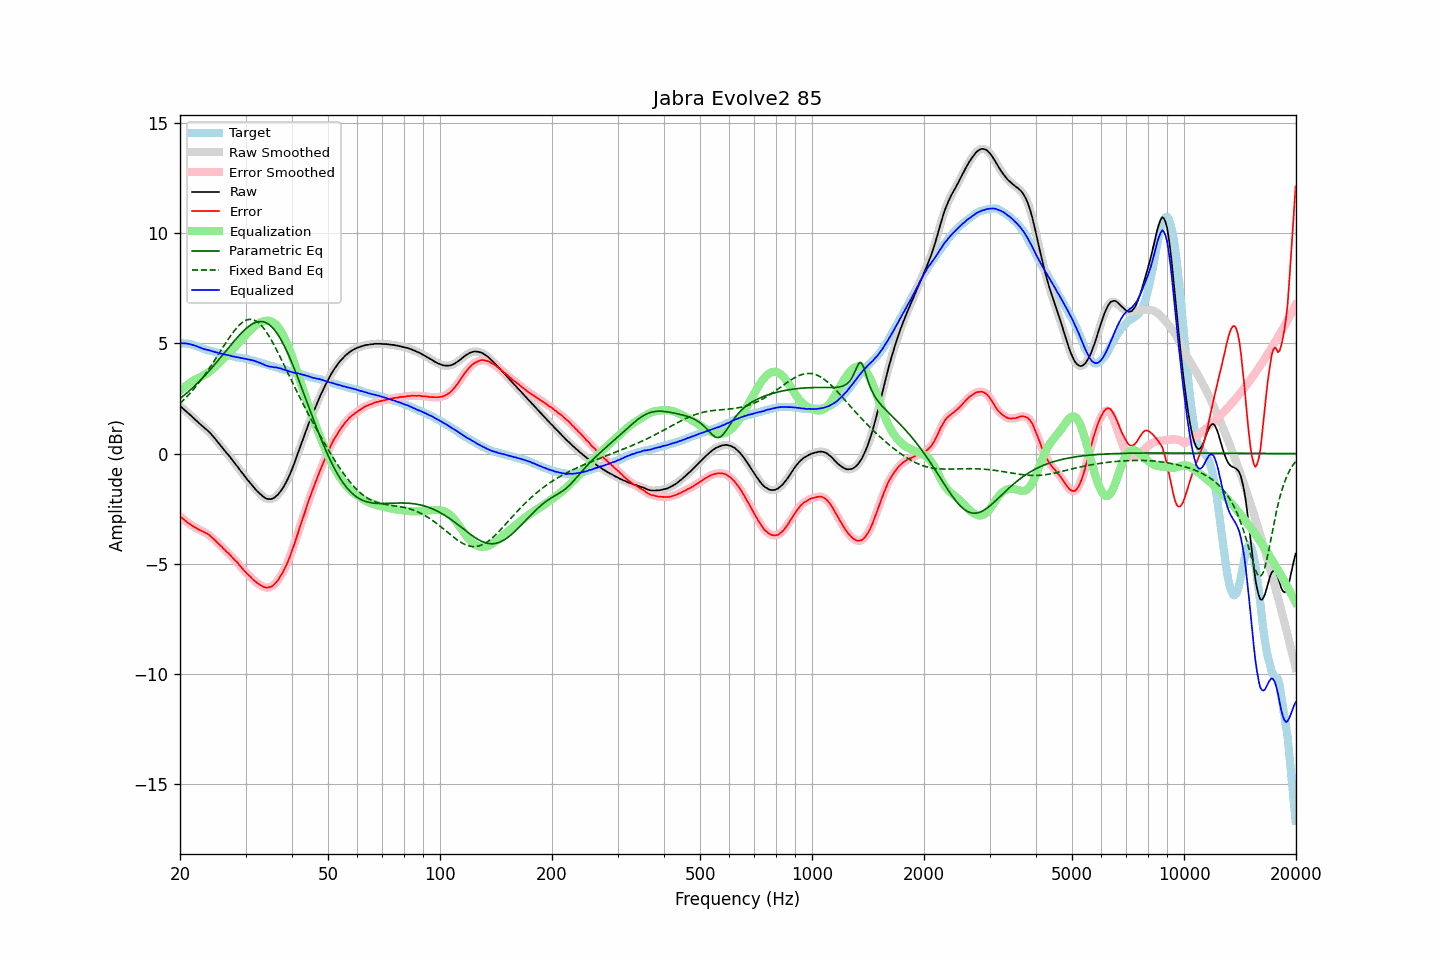

The file beside this chart, header and first rows:
frequency, raw, error, smoothed, error_smoothed, equalization, parametric_eq, fixed_band_eq, equalized_raw, equalized_smoothed, target
20.00, 2.16, -2.85, 2.16, -2.85, 2.85, 2.49, 2.28, 5.00, 5.00, 5.01
20.20, 2.10, -2.90, 2.09, -2.91, 2.91, 2.55, 2.34, 5.01, 5.00, 5.00
20.40, 2.03, -2.97, 2.03, -2.97, 2.97, 2.61, 2.41, 5.00, 5.00, 5.00
20.61, 1.97, -3.02, 1.97, -3.02, 3.03, 2.67, 2.49, 5.00, 4.99, 4.99
20.81, 1.91, -3.08, 1.90, -3.09, 3.08, 2.73, 2.56, 4.99, 4.99, 4.99
21.02, 1.84, -3.15, 1.84, -3.14, 3.14, 2.80, 2.64, 4.98, 4.98, 4.99
21.23, 1.78, -3.19, 1.77, -3.19, 3.19, 2.86, 2.71, 4.97, 4.96, 4.97
21.44, 1.71, -3.24, 1.71, -3.24, 3.24, 2.93, 2.79, 4.95, 4.95, 4.95
21.66, 1.64, -3.29, 1.64, -3.28, 3.29, 2.99, 2.88, 4.93, 4.93, 4.93
21.87, 1.57, -3.33, 1.57, -3.33, 3.33, 3.06, 2.96, 4.90, 4.90, 4.90
22.09, 1.51, -3.37, 1.50, -3.37, 3.37, 3.13, 3.05, 4.88, 4.88, 4.88
22.31, 1.44, -3.42, 1.44, -3.42, 3.41, 3.20, 3.14, 4.85, 4.85, 4.85
22.54, 1.37, -3.46, 1.37, -3.46, 3.45, 3.27, 3.23, 4.82, 4.82, 4.83
22.76, 1.31, -3.49, 1.30, -3.49, 3.49, 3.35, 3.33, 4.79, 4.79, 4.79
22.99, 1.24, -3.53, 1.24, -3.52, 3.52, 3.42, 3.43, 4.76, 4.76, 4.76
23.22, 1.18, -3.56, 1.18, -3.56, 3.56, 3.50, 3.53, 4.74, 4.74, 4.73
23.45, 1.12, -3.60, 1.12, -3.60, 3.60, 3.58, 3.63, 4.72, 4.72, 4.71
23.69, 1.06, -3.64, 1.06, -3.64, 3.65, 3.66, 3.73, 4.70, 4.70, 4.69
23.92, 0.99, -3.69, 0.99, -3.69, 3.70, 3.74, 3.84, 4.68, 4.68, 4.67
24.16, 0.92, -3.75, 0.91, -3.75, 3.75, 3.82, 3.95, 4.67, 4.66, 4.66
24.40, 0.83, -3.82, 0.83, -3.81, 3.81, 3.90, 4.06, 4.64, 4.64, 4.64
24.65, 0.75, -3.87, 0.74, -3.88, 3.88, 3.99, 4.17, 4.62, 4.62, 4.62
24.89, 0.66, -3.95, 0.66, -3.94, 3.94, 4.07, 4.28, 4.60, 4.60, 4.60
25.14, 0.57, -4.01, 0.57, -4.02, 4.01, 4.16, 4.39, 4.58, 4.58, 4.58
25.39, 0.48, -4.08, 0.48, -4.09, 4.08, 4.25, 4.51, 4.56, 4.56, 4.56
25.65, 0.39, -4.16, 0.39, -4.16, 4.16, 4.33, 4.62, 4.54, 4.54, 4.55
25.91, 0.30, -4.22, 0.30, -4.23, 4.23, 4.42, 4.74, 4.53, 4.52, 4.52
26.16, 0.21, -4.30, 0.21, -4.30, 4.30, 4.51, 4.85, 4.50, 4.51, 4.51
26.43, 0.12, -4.37, 0.12, -4.37, 4.37, 4.60, 4.96, 4.49, 4.49, 4.49
26.69, 0.03, -4.45, 0.03, -4.44, 4.44, 4.69, 5.08, 4.47, 4.47, 4.48
26.96, -0.05, -4.51, -0.06, -4.52, 4.52, 4.78, 5.19, 4.46, 4.46, 4.46
27.23, -0.14, -4.59, -0.15, -4.59, 4.59, 4.87, 5.29, 4.45, 4.44, 4.45
27.50, -0.24, -4.67, -0.24, -4.66, 4.66, 4.95, 5.40, 4.42, 4.42, 4.43
27.77, -0.33, -4.74, -0.33, -4.74, 4.74, 5.04, 5.49, 4.40, 4.40, 4.40
28.05, -0.42, -4.82, -0.43, -4.81, 4.82, 5.13, 5.59, 4.39, 4.39, 4.39
28.33, -0.52, -4.89, -0.52, -4.89, 4.90, 5.21, 5.68, 4.37, 4.38, 4.36
28.62, -0.61, -4.96, -0.62, -4.97, 4.98, 5.29, 5.76, 4.37, 4.36, 4.35
28.90, -0.71, -5.06, -0.71, -5.06, 5.06, 5.37, 5.83, 4.35, 4.35, 4.35
29.19, -0.81, -5.14, -0.81, -5.15, 5.14, 5.45, 5.90, 4.33, 4.33, 4.33
29.48, -0.90, -5.23, -0.91, -5.23, 5.22, 5.52, 5.96, 4.32, 4.32, 4.33
29.78, -1.00, -5.31, -1.00, -5.31, 5.31, 5.60, 6.00, 4.30, 4.30, 4.31
30.08, -1.09, -5.39, -1.09, -5.39, 5.39, 5.66, 6.04, 4.29, 4.29, 4.30
30.38, -1.19, -5.47, -1.19, -5.46, 5.46, 5.72, 6.07, 4.27, 4.28, 4.28
30.68, -1.27, -5.53, -1.28, -5.53, 5.54, 5.78, 6.08, 4.26, 4.26, 4.26
30.99, -1.36, -5.60, -1.36, -5.60, 5.61, 5.83, 6.08, 4.25, 4.24, 4.23
31.30, -1.45, -5.67, -1.45, -5.67, 5.68, 5.88, 6.07, 4.23, 4.23, 4.22
31.61, -1.53, -5.74, -1.54, -5.74, 5.75, 5.91, 6.05, 4.21, 4.21, 4.21
31.93, -1.62, -5.80, -1.62, -5.80, 5.81, 5.94, 6.02, 4.19, 4.19, 4.18
32.24, -1.70, -5.86, -1.70, -5.86, 5.86, 5.97, 5.98, 4.16, 4.16, 4.16
32.57, -1.77, -5.91, -1.78, -5.91, 5.91, 5.98, 5.92, 4.14, 4.13, 4.14
32.89, -1.84, -5.97, -1.84, -5.96, 5.95, 5.99, 5.85, 4.10, 4.10, 4.13
33.22, -1.90, -6.00, -1.91, -6.01, 5.98, 5.98, 5.77, 4.07, 4.07, 4.09
33.55, -1.96, -6.05, -1.96, -6.04, 6.00, 5.97, 5.68, 4.04, 4.04, 4.08
33.89, -2.01, -6.06, -2.01, -6.07, 6.02, 5.95, 5.59, 4.00, 4.01, 4.05
34.23, -2.04, -6.08, -2.04, -6.08, 6.02, 5.91, 5.48, 3.98, 3.98, 4.04
34.57, -2.06, -6.07, -2.06, -6.07, 6.02, 5.87, 5.37, 3.96, 3.96, 4.01
34.92, -2.06, -6.05, -2.06, -6.06, 6.01, 5.81, 5.25, 3.94, 3.94, 3.99
35.27, -2.05, -6.03, -2.05, -6.02, 5.98, 5.75, 5.12, 3.93, 3.93, 3.97
35.62, -2.02, -5.98, -2.02, -5.97, 5.94, 5.67, 4.99, 3.92, 3.92, 3.95
35.97, -1.98, -5.90, -1.98, -5.91, 5.89, 5.58, 4.85, 3.91, 3.91, 3.92
... 635 more rows
